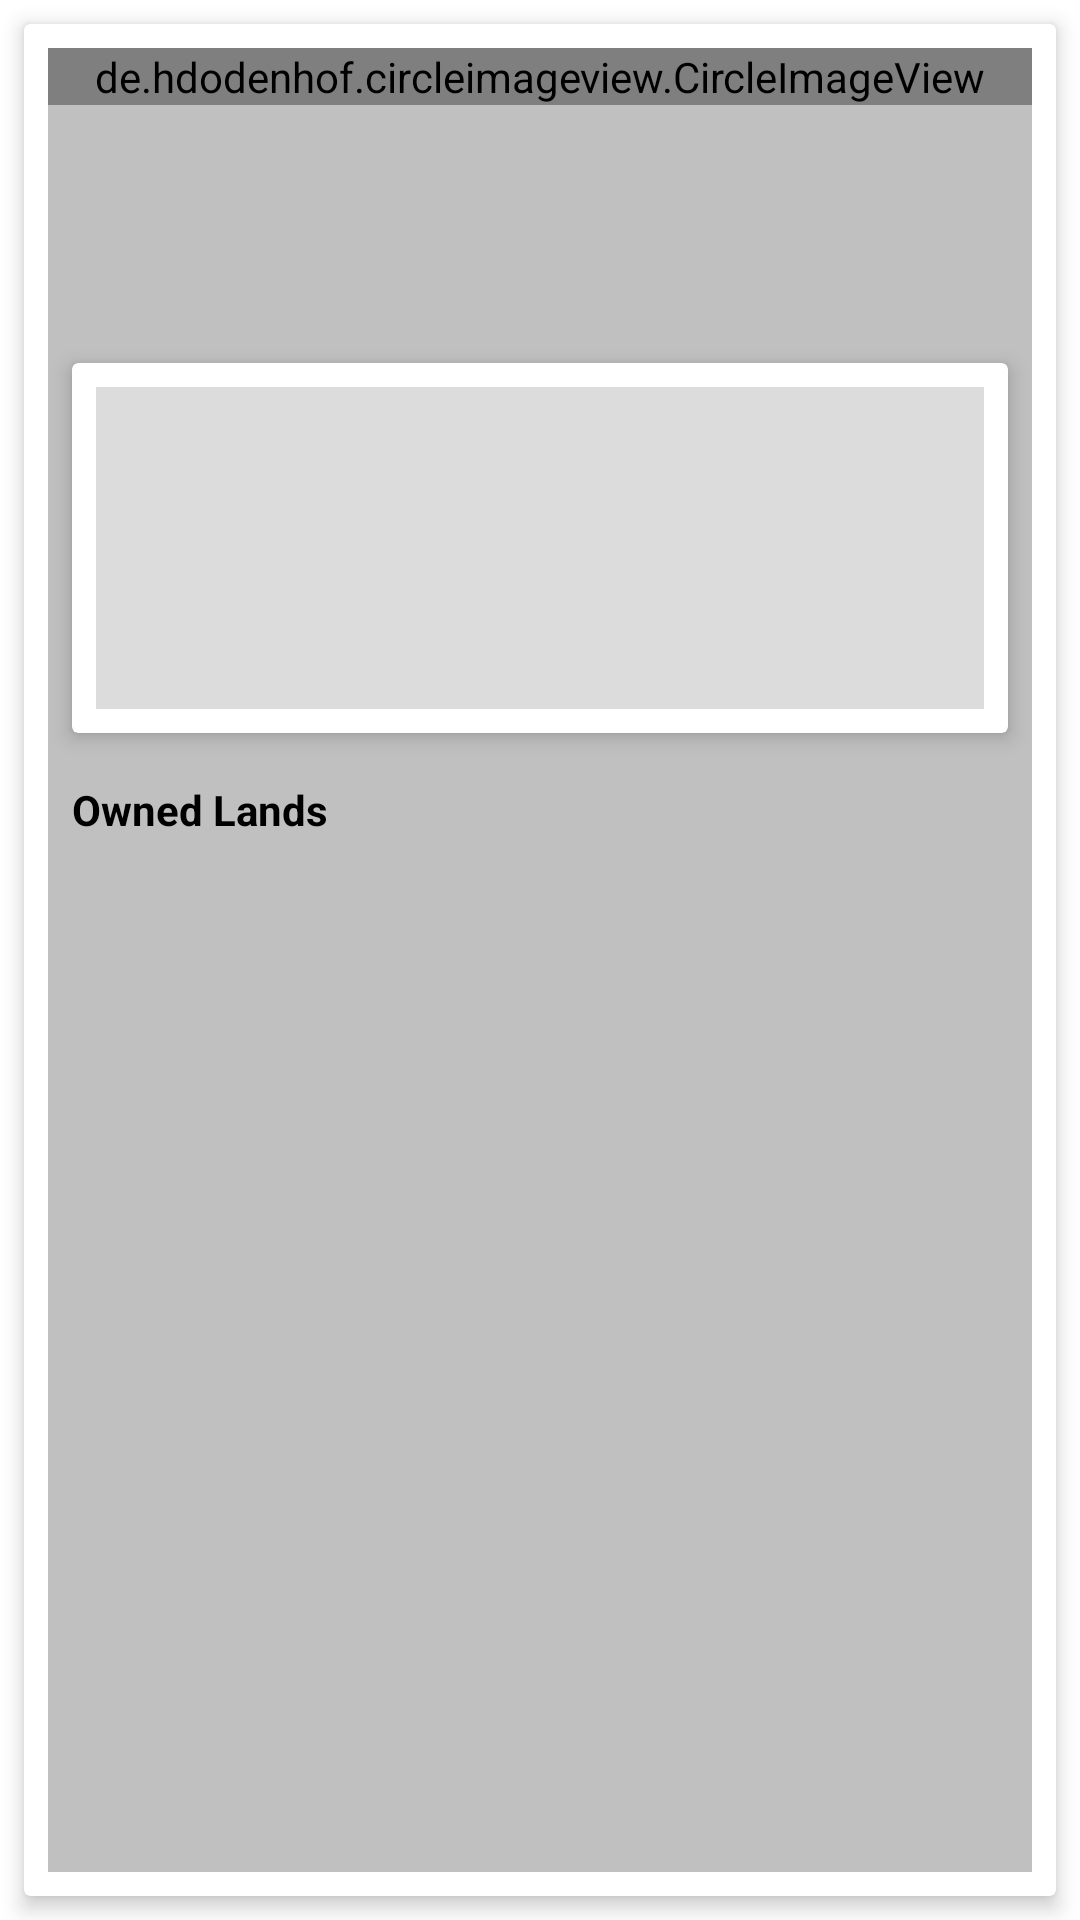

Reconstruct the res/layout file that produces this screen, plus the resources it refers to.
<!-- AndroidManifest.xml: application theme Theme.LandEd -->
<!-- res/layout/fragment_profile.xml -->
<?xml version="1.0" encoding="utf-8"?>
<FrameLayout xmlns:android="http://schemas.android.com/apk/res/android"
    xmlns:tools="http://schemas.android.com/tools"
    android:layout_width="match_parent"
    android:layout_height="match_parent"
    xmlns:app="http://schemas.android.com/apk/res-auto"
    tools:context=".ui.landing.Profile">

    <androidx.cardview.widget.CardView
        android:layout_width="match_parent"
        android:layout_height="match_parent"
        app:cardElevation="4dp"
        android:background="@color/darkgray"
        android:layout_margin="8dp">

        <LinearLayout
            android:layout_width="match_parent"
            android:layout_height="match_parent"
            android:layout_margin="8dp"
            android:background="@color/silver"
            android:orientation="vertical">

            <de.hdodenhof.circleimageview.CircleImageView
                android:layout_width="match_parent"
                android:layout_height="wrap_content"
                android:src="@drawable/oops_image"
                app:civ_border_color="@color/black"
                app:civ_border_width="0.5dp"
                android:id="@+id/profile_img"/>

            <TextView
                android:layout_width="match_parent"
                android:layout_height="wrap_content"
                android:padding="8dp"
                android:textColor="@color/black"
                android:textSize="18sp"
                android:textStyle="bold"
                android:id="@+id/profile_name"
                android:gravity="center_horizontal"/>

            <TextView
                android:layout_width="match_parent"
                android:layout_height="wrap_content"
                android:id="@+id/profile_date_joined"
                android:textColor="@color/black"
                android:textSize="16sp"
                android:padding="8dp"
                android:gravity="center_horizontal"/>

            <androidx.cardview.widget.CardView
                android:layout_width="match_parent"
                android:layout_height="wrap_content"
                app:cardElevation="4dp"
                android:background="@color/blue"
                android:layout_margin="8dp">

                <LinearLayout
                    android:layout_width="match_parent"
                    android:layout_height="match_parent"
                    android:orientation="vertical"
                    android:layout_margin="8dp"
                    android:background="@color/gainsboro">

                    <TextView
                        android:layout_width="match_parent"
                        android:layout_height="wrap_content"
                        android:id="@+id/profile_email"
                        android:textColor="@color/black"
                        android:textSize="16sp"
                        android:layout_margin="16dp"
                        app:drawableEndCompat="@drawable/ic_baseline_email_24"/>


                    <TextView
                        android:layout_width="match_parent"
                        android:layout_height="wrap_content"
                        android:id="@+id/profile_occupation"
                        android:textColor="@color/black"
                        android:textSize="16sp"
                        android:layout_margin="16dp"
                        app:drawableEndCompat="@drawable/ic_baseline_contact_phone_24" />

                </LinearLayout>

            </androidx.cardview.widget.CardView>

            <TextView
                android:layout_width="match_parent"
                android:layout_height="wrap_content"
                android:text="@string/owned_lands"
                android:layout_margin="8dp"
                android:textColor="@color/black"
                android:textStyle="bold"/>

            <androidx.cardview.widget.CardView
                android:layout_width="match_parent"
                android:layout_height="wrap_content"
                app:cardElevation="4dp"
                android:layout_margin="8dp">

                <androidx.recyclerview.widget.RecyclerView
                    android:layout_width="match_parent"
                    android:layout_height="wrap_content"
                    tools:listitem="@layout/item_profile_lands_owned"
                    android:id="@+id/profile_recycler"/>

            </androidx.cardview.widget.CardView>

        </LinearLayout>

    </androidx.cardview.widget.CardView>

</FrameLayout>
<!-- res/layout/item_profile_lands_owned.xml (included above) -->
<?xml version="1.0" encoding="utf-8"?>
<RelativeLayout xmlns:android="http://schemas.android.com/apk/res/android"
    android:layout_width="match_parent"
    android:layout_height="match_parent"
    android:padding="8dp">

    <LinearLayout
        android:layout_width="wrap_content"
        android:layout_height="wrap_content"
        android:padding="16dp"
        android:orientation="vertical"
        android:id="@+id/layout_land_details">

        <TextView
            android:layout_width="wrap_content"
            android:layout_height="wrap_content"
            android:text="Land Name"
            android:padding="4dp"
            android:id="@+id/item_profile_land_name"/>

        <TextView
            android:layout_width="wrap_content"
            android:layout_height="wrap_content"
            android:padding="4dp"
            android:text="Land Location"
            android:id="@+id/item_profile_land_location"/>

        <TextView
            android:layout_width="wrap_content"
            android:layout_height="wrap_content"
            android:padding="4dp"
            android:text="Land Price"
            android:id="@+id/item_profile_land_price"/>

    </LinearLayout>

    <LinearLayout
        android:layout_width="wrap_content"
        android:layout_height="wrap_content"
        android:orientation="vertical"
        android:layout_alignParentEnd="true"
        android:padding="24dp">

        <TextView
            android:layout_width="match_parent"
            android:layout_height="wrap_content"
            android:padding="4dp"
            android:text="@string/profile_item_purchase_date"/>
        <TextView
            android:layout_width="match_parent"
            android:layout_height="wrap_content"
            android:padding="4dp"
            android:id="@+id/item_profile_land_purchase_date"
            android:text="12/12/12"/>


    </LinearLayout>

</RelativeLayout>
<!-- resources referenced by this layout -->
<resources>
  <color name="black">#FF000000</color>
  <color name="blue">#0000FF</color>
  <color name="darkgray">#A9A9A9</color>
  <color name="gainsboro">#DCDCDC</color>
  <color name="silver">#C0C0C0</color>
  <string name="owned_lands">Owned Lands</string>
  <string name="profile_item_purchase_date">Purchase Date</string>
  <style name="Theme.LandEd" parent="Theme.MaterialComponents.DayNight.NoActionBar">
          
          <item name="colorPrimary">@color/skyblue</item>
          <item name="colorPrimaryVariant">@color/deepskyblue</item>
          <item name="colorOnPrimary">@color/white</item>
          
          <item name="colorSecondary">@color/teal_200</item>
          <item name="colorSecondaryVariant">@color/teal_700</item>
          <item name="colorOnSecondary">@color/black</item>
          
          <item name="android:statusBarColor" tools:targetApi="l">?attr/colorPrimaryVariant</item>
          
      </style>
  <color name="skyblue">#87CEEB</color>
  <color name="deepskyblue">#00BFFF</color>
  <color name="white">#FFFFFFFF</color>
  <color name="teal_200">#FF03DAC5</color>
  <color name="teal_700">#FF018786</color>
</resources>
